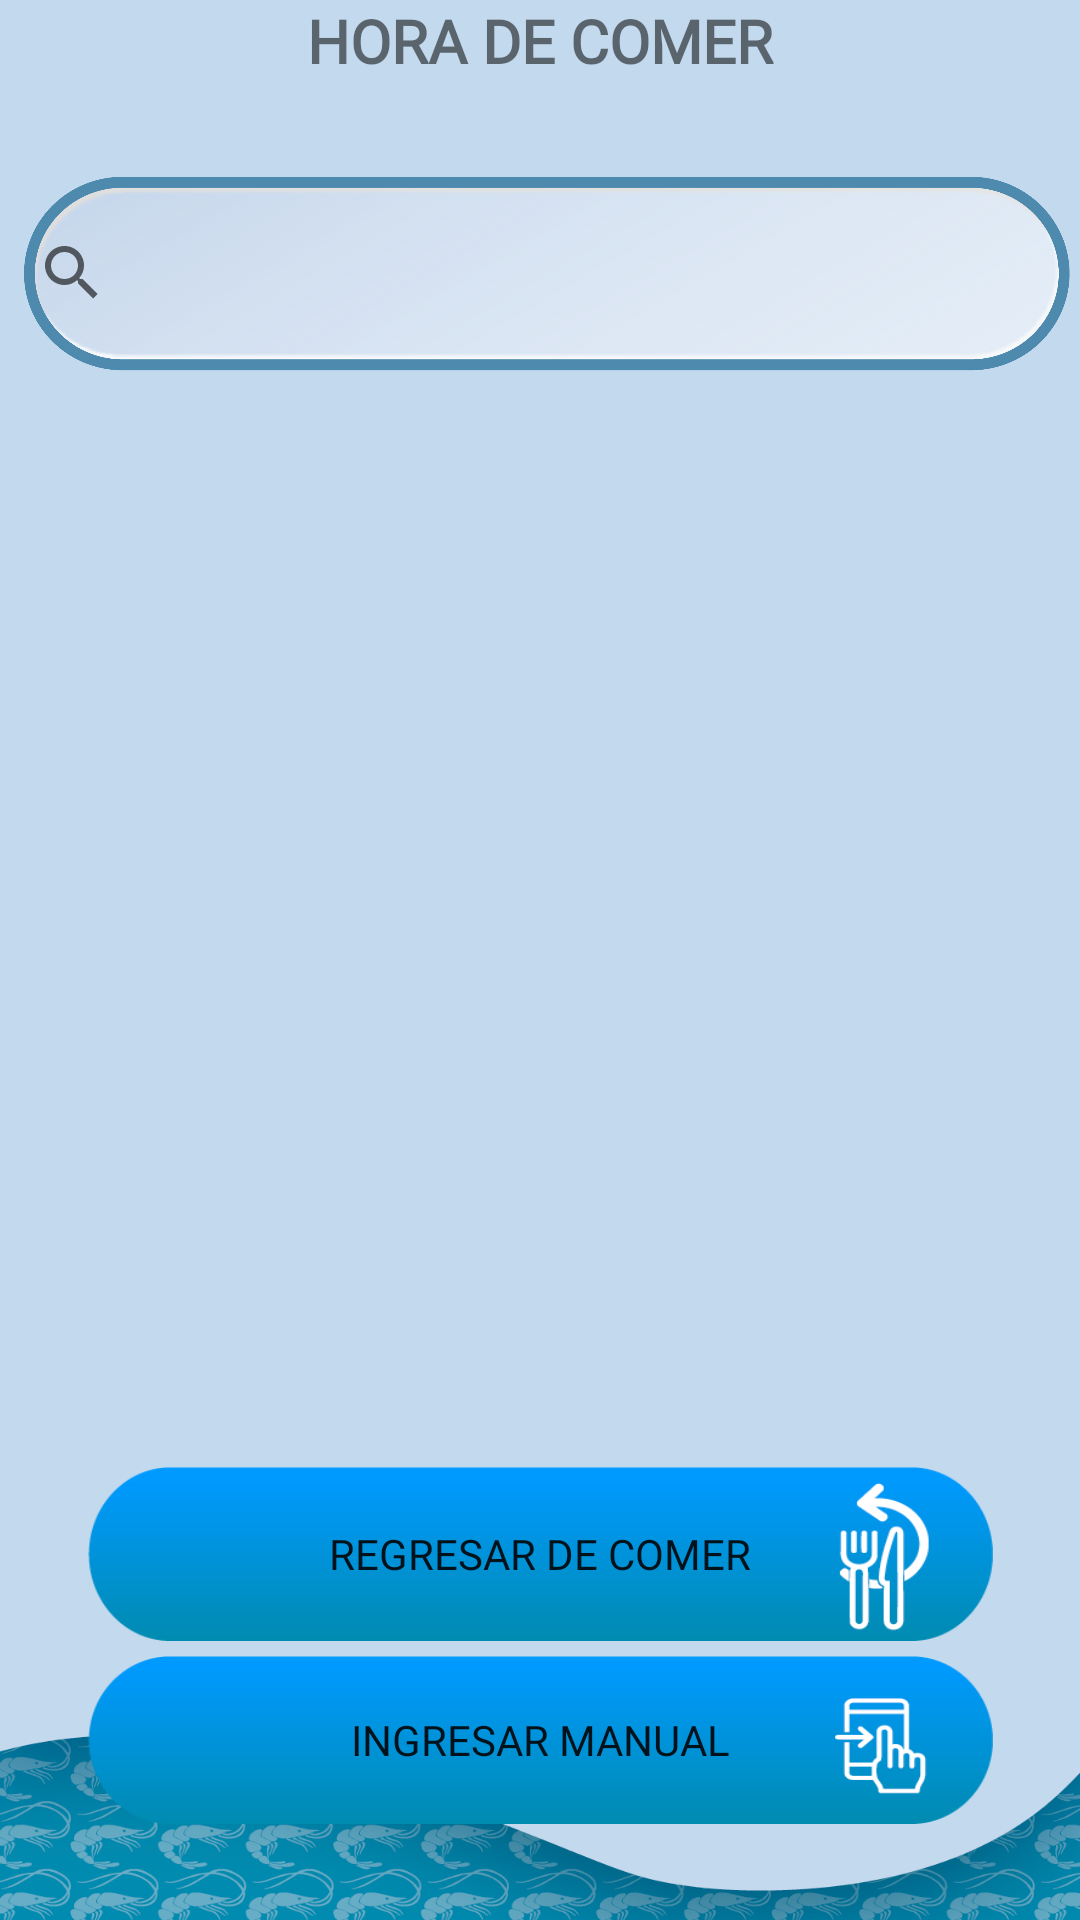

The Android layout XML behind this screen, and the referenced resources:
<!-- AndroidManifest.xml: application theme Theme.FrigoAsistencias2 -->
<!-- res/layout/activity_comida.xml -->
<?xml version="1.0" encoding="utf-8"?>
<androidx.constraintlayout.widget.ConstraintLayout xmlns:android="http://schemas.android.com/apk/res/android"
    xmlns:app="http://schemas.android.com/apk/res-auto"
    xmlns:tools="http://schemas.android.com/tools"
    android:layout_width="match_parent"
    android:layout_height="match_parent"
    android:background="@drawable/fondo_3"
    tools:context=".Comida">

    <ScrollView
        android:layout_width="match_parent"
        android:layout_height="match_parent"
        app:layout_constraintBottom_toBottomOf="parent"
        app:layout_constraintEnd_toEndOf="parent"
        app:layout_constraintStart_toStartOf="parent"
        app:layout_constraintTop_toTopOf="parent">

        <LinearLayout
            android:layout_width="match_parent"
            android:layout_height="wrap_content"
            android:orientation="vertical">

            <TextView
                android:id="@+id/textView10"
                android:layout_width="match_parent"
                android:layout_height="52dp"
                android:fontFamily="@font/fuentes"
                android:text="HORA DE COMER"
                android:textAlignment="center"
                android:textSize="20sp"
                android:textStyle="bold" />

            <SearchView
                android:id="@+id/search_c_buscar"
                android:layout_width="match_parent"
                android:layout_height="78dp"
                android:background="@drawable/barra" />

            <androidx.recyclerview.widget.RecyclerView
                android:id="@+id/recy_comida"
                android:layout_width="match_parent"
                android:layout_height="359dp" />

            <LinearLayout
                android:layout_width="match_parent"
                android:layout_height="match_parent"
                android:orientation="horizontal">

                <Space
                    android:layout_width="wrap_content"
                    android:layout_height="wrap_content"
                    android:layout_weight="1" />

                <Button
                    android:id="@+id/btn_c_regresar"
                    android:layout_width="302dp"
                    android:layout_height="58dp"
                    android:background="@drawable/regresar_de_comer"
                    android:fontFamily="@font/fuentes"
                    android:text="REGRESAR DE COMER" />

                <Space
                    android:layout_width="wrap_content"
                    android:layout_height="wrap_content"
                    android:layout_weight="1" />
            </LinearLayout>

            <Space
                android:layout_width="wrap_content"
                android:layout_height="5dp" />

            <LinearLayout
                android:layout_width="match_parent"
                android:layout_height="match_parent"
                android:orientation="horizontal">

                <Space
                    android:layout_width="wrap_content"
                    android:layout_height="wrap_content"
                    android:layout_weight="1" />

                <Button
                    android:id="@+id/btn_c_manual"
                    android:layout_width="302dp"
                    android:layout_height="56dp"
                    android:background="@drawable/ingreso_manual"
                    android:fontFamily="@font/fuentes"
                    android:text="INGRESAR MANUAL" />

                <Space
                    android:layout_width="wrap_content"
                    android:layout_height="wrap_content"
                    android:layout_weight="1" />

            </LinearLayout>

        </LinearLayout>
    </ScrollView>

</androidx.constraintlayout.widget.ConstraintLayout>
<!-- resources referenced by this layout -->
<resources>
  <!-- drawable barra: png bitmap (drawable, 177620 bytes) -->
  <!-- drawable fondo_3: jpg bitmap (drawable, 194549 bytes) -->
  <!-- drawable ingreso_manual: png bitmap (drawable, 5726 bytes) -->
  <!-- drawable regresar_de_comer: png bitmap (drawable, 7853 bytes) -->
  <style name="Theme.FrigoAsistencias2" parent="Theme.MaterialComponents.DayNight.NoActionBar">
          
          <item name="colorPrimary">@color/purple_500</item>
          <item name="colorPrimaryVariant">@color/purple_700</item>
          <item name="colorOnPrimary">@color/white</item>
          
          <item name="colorSecondary">@color/teal_200</item>
          <item name="colorSecondaryVariant">@color/teal_700</item>
          <item name="colorOnSecondary">@color/black</item>
          
          <item name="android:statusBarColor">?attr/colorPrimaryVariant</item>
          
      </style>
  <color name="purple_500">#FF6200EE</color>
  <color name="purple_700">#FF3700B3</color>
  <color name="white">#FFFFFFFF</color>
  <color name="teal_200">#FF03DAC5</color>
  <color name="teal_700">#FF018786</color>
  <color name="black">#FF000000</color>
</resources>
